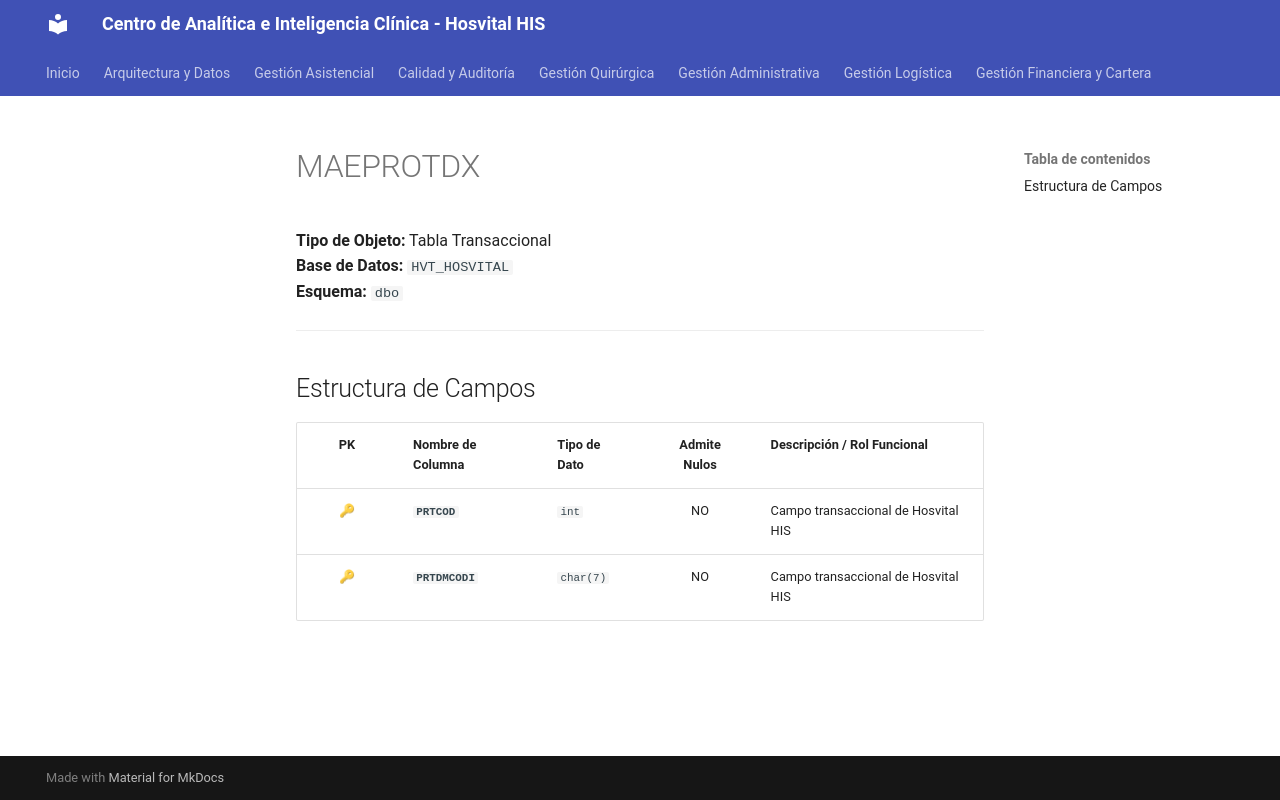

repository: SoporteSaludtech/superset-docs · page: diccionario-general/MAEPROTDX/index.html · generator: mkdocs

# MAEPROTDX

**Tipo de Objeto:** Tabla Transaccional  
**Base de Datos:** `HVT_HOSVITAL`  
**Esquema:** `dbo`

---

## Estructura de Campos

| PK | Nombre de Columna | Tipo de Dato | Admite Nulos | Descripción / Rol Funcional |
| :-: | :--- | :--- | :-: | :--- |
| 🔑 | **`PRTCOD`** | `int` | NO | Campo transaccional de Hosvital HIS |
| 🔑 | **`PRTDMCODI`** | `char(7)` | NO | Campo transaccional de Hosvital HIS |
